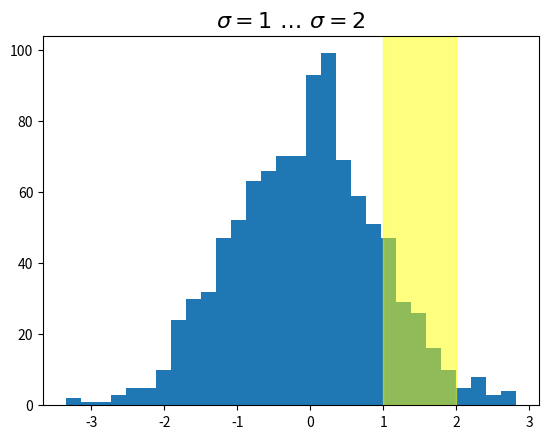

Source code (Python):
#!/usr/bin/env python
# -*- coding: utf-8 -*-
#
#  plotDemo3.py
#  
# [redacted]
#  
#  This program is free software; you can redistribute it and/or modify
#  it under the terms of the GNU General Public License as published by
#  the Free Software Foundation; either version 2 of the License, or
#  (at your option) any later version.
#  
#  This program is distributed in the hope that it will be useful,
#  but WITHOUT ANY WARRANTY; without even the implied warranty of
#  MERCHANTABILITY or FITNESS FOR A PARTICULAR PURPOSE.  See the
#  GNU General Public License for more details.
#  
#  You should have received a copy of the GNU General Public License
#  along with this program; if not, write to the Free Software
#  Foundation, Inc., 51 Franklin Street, Fifth Floor, Boston,
#  MA 02110-1301, USA.
#  
#  

import numpy as np
import matplotlib.pyplot as plt
import matplotlib.patches as patches
import matplotlib.transforms as transforms

fig = plt.figure()
ax = fig.add_subplot(111)

x = np.random.randn(1000)

ax.hist(x, 30)
ax.set_title(r'$\sigma=1 \/ \dots \/ \sigma=2$', fontsize=16)

# the x coords of this transformation are data, and the
# y coord are axes
trans = transforms.blended_transform_factory(
    ax.transData, ax.transAxes)

# highlight the 1..2 stddev region with a span.
# We want x to be in data coordinates and y to
# span from 0..1 in axes coords
rect = patches.Rectangle((1,0), width=1, height=1,
                         transform=trans, color='yellow',
                         alpha=0.5)

ax.add_patch(rect)

plt.show()
